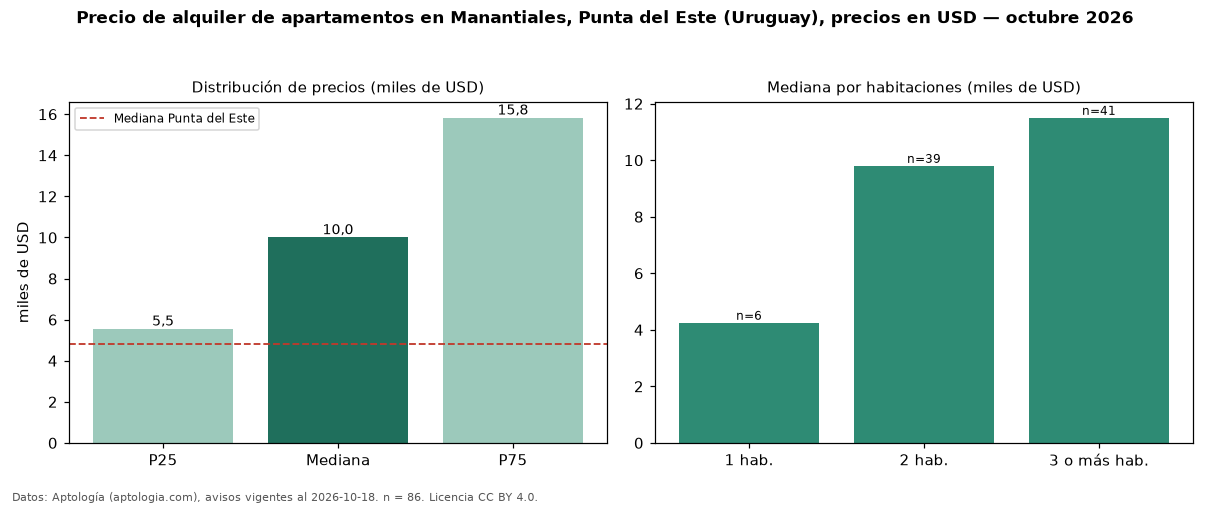

Data behind this chart, as committed beside it:
seccion, metrica, valor, moneda, n
precio, p25, 5550, USD, 86
precio, mediana, 10000, USD, 86
precio, p75, 15825, USD, 86
precio, minimo, 1870, USD, 86
precio, maximo, 27500, USD, 86
m2, mediana_precio_m2, 60.0, USD, 59
m2, area_mediana_m2, 120.0, m2, 59
banos, mediana_banos, 2.0, , 
parqueadero, pct_con_parqueadero, 100.0, %, 66
habitaciones, 1, 4250, USD, 6
habitaciones, 2, 9800, USD, 39
habitaciones, 3+, 11500, USD, 41
ciudad, mediana_ciudad_referencia, 4800, USD, 
ciudad, mediana_m2_ciudad, 41.27, USD, 
fuente, fecha_datos, 2026-10-18, , 
fuente, atribucion, https://www.aptologia.com/uy/alquiler/pu…, , 
fuente, licencia, CC BY 4.0, , 
